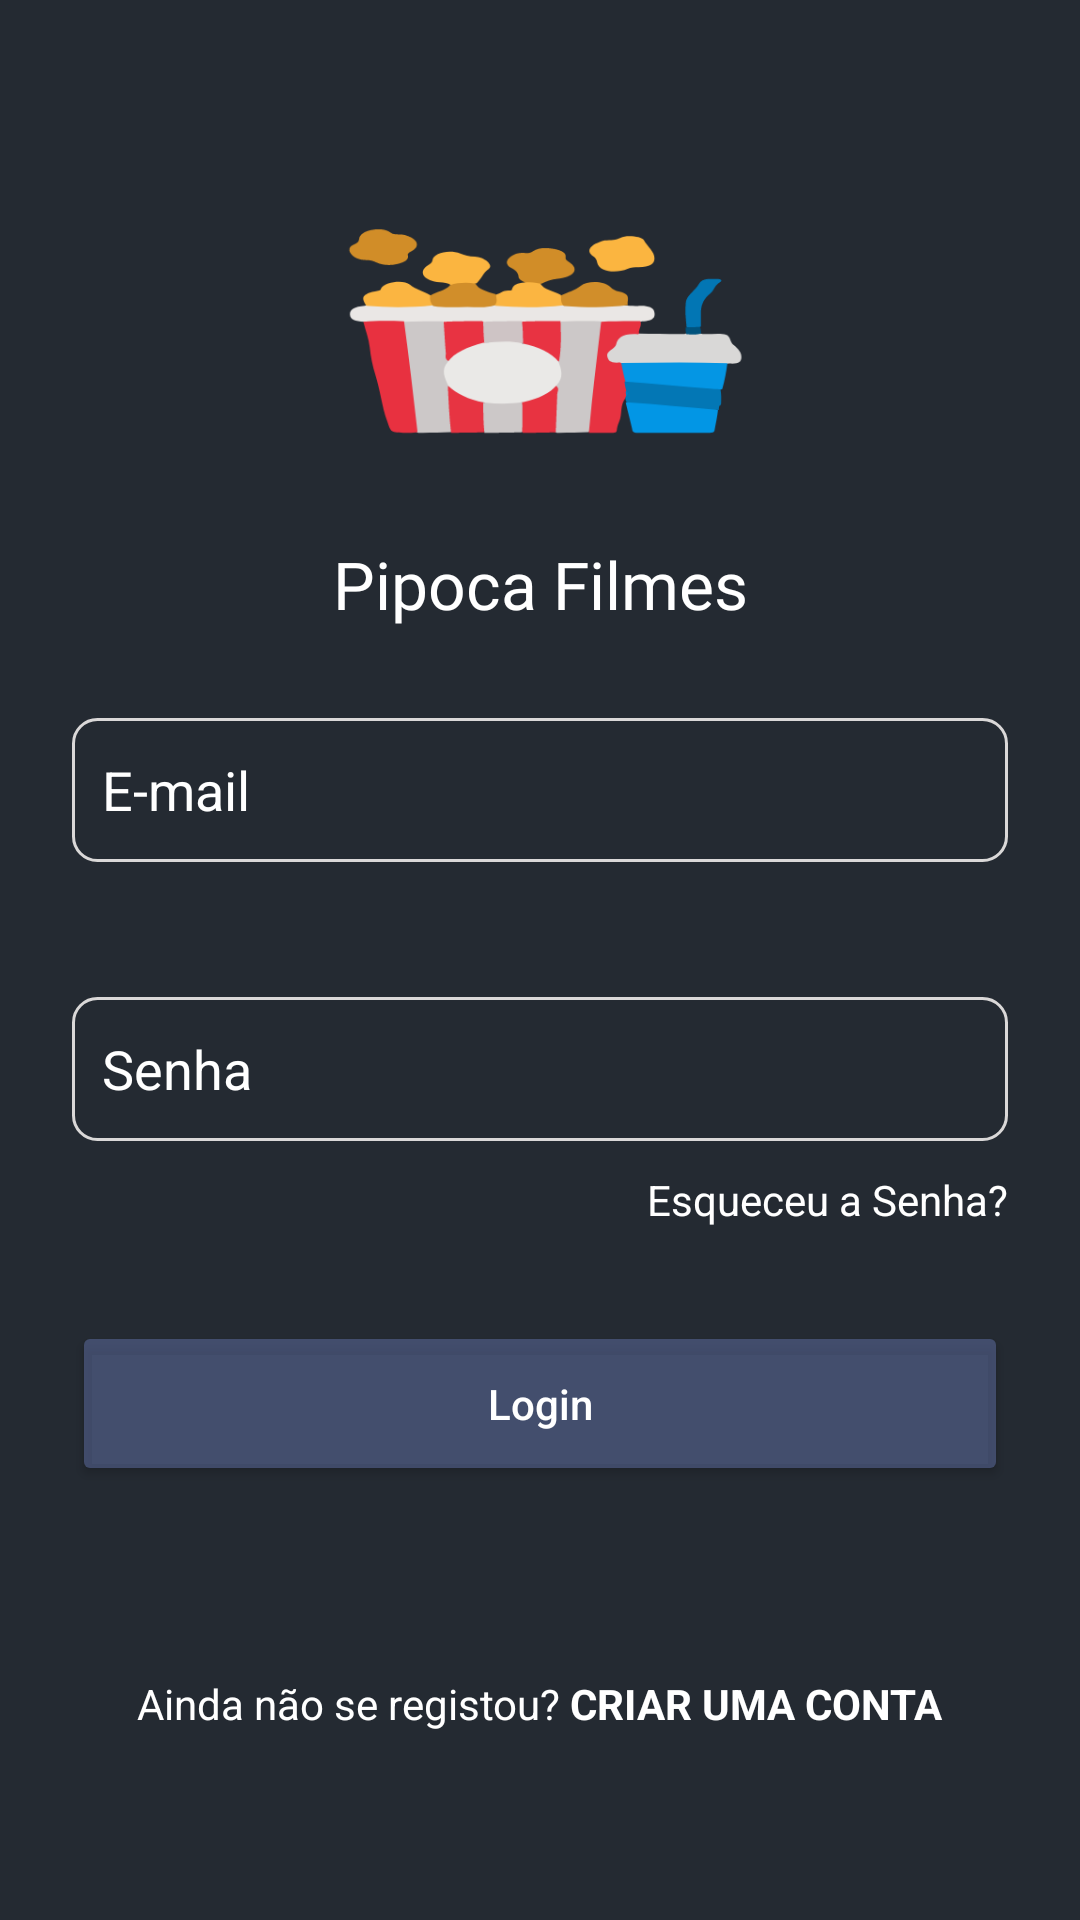

This screen was rendered from an Android layout file. Write that file and the resources it references.
<!-- AndroidManifest.xml: application theme Theme.Movies -->
<!-- res/layout/activity_login.xml -->
<?xml version="1.0" encoding="utf-8"?>
<androidx.constraintlayout.widget.ConstraintLayout xmlns:android="http://schemas.android.com/apk/res/android"
    xmlns:app="http://schemas.android.com/apk/res-auto"
    xmlns:tools="http://schemas.android.com/tools"
    android:layout_width="match_parent"
    android:layout_height="match_parent"
    android:background="@color/gray_main"
    tools:context=".view.user.LoginActivity">


    <androidx.appcompat.widget.AppCompatImageView
        android:id="@+id/image_logo"
        android:layout_width="140dp"
        android:layout_height="140dp"
        android:layout_marginTop="40dp"
        app:layout_constraintEnd_toEndOf="parent"
        app:layout_constraintStart_toStartOf="parent"
        app:layout_constraintTop_toTopOf="parent"
        app:srcCompat="@drawable/logo" />

    <androidx.appcompat.widget.AppCompatTextView
        android:id="@+id/text_name_app"
        android:layout_width="wrap_content"
        android:layout_height="wrap_content"
        android:fontFamily="@font/pacifico"
        android:text="@string/name"
        android:textColor="@color/white"
        android:textSize="22sp"
        app:layout_constraintEnd_toEndOf="parent"
        app:layout_constraintStart_toStartOf="parent"
        app:layout_constraintTop_toBottomOf="@id/image_logo" />

    <androidx.appcompat.widget.AppCompatEditText
        android:id="@+id/edit_email"
        android:inputType="textEmailAddress"
        android:layout_width="0dp"
        android:layout_height="wrap_content"
        android:layout_marginStart="24dp"
        android:layout_marginTop="30dp"
        android:layout_marginEnd="24dp"
        android:autofillHints="emailAddress"
        android:background="@drawable/rounded_edit_text"
        android:hint="@string/email"
        android:importantForAutofill="yes"
        android:minHeight="48dp"
        android:padding="10dp"
        android:textColor="@color/white"
        android:textColorHint="@color/white"
        app:layout_constraintEnd_toEndOf="parent"
        app:layout_constraintStart_toStartOf="parent"
        app:layout_constraintTop_toBottomOf="@id/text_name_app" />

    <androidx.appcompat.widget.AppCompatEditText
        android:id="@+id/edit_password"
        android:layout_width="0dp"
        android:layout_height="wrap_content"
        android:layout_marginTop="45dp"
        android:autofillHints="password"
        android:background="@drawable/rounded_edit_text"
        android:hint="@string/password"
        android:minHeight="48dp"
        android:padding="10dp"
        android:inputType="textPassword"
        android:textColor="@color/white"
        android:textColorHint="@color/white"
        app:layout_constraintEnd_toEndOf="@id/edit_email"
        app:layout_constraintStart_toStartOf="@id/edit_email"
        app:layout_constraintTop_toBottomOf="@id/edit_email"
        />


    <androidx.appcompat.widget.AppCompatTextView
        android:id="@+id/forgot_password"
        android:layout_width="wrap_content"
        android:layout_height="wrap_content"
        android:text="@string/Forget_Password"
        app:layout_constraintTop_toBottomOf="@id/edit_password"
        app:layout_constraintEnd_toEndOf="@id/edit_password"
        android:textColor="@color/white"
        android:layout_marginTop="10dp"
        />

    <androidx.appcompat.widget.AppCompatButton
        android:id="@+id/button_login"
        android:layout_width="0dp"
        android:layout_height="wrap_content"
        android:layout_marginTop="60dp"
        android:backgroundTint="@color/button_main"
        android:padding="18dp"
        app:layout_constraintEnd_toEndOf="@id/edit_password"
        app:layout_constraintStart_toStartOf="@id/edit_password"
        app:layout_constraintTop_toBottomOf="@id/edit_password"
        android:text="@string/login"
        android:textAllCaps="false"
        android:textColor="@color/white"
        />


    <androidx.appcompat.widget.AppCompatTextView
        android:id="@+id/create_account"
        android:layout_width="wrap_content"
        android:layout_height="wrap_content"
        app:layout_constraintTop_toBottomOf="@id/button_login"
        android:layout_marginStart="90dp"
        android:layout_marginEnd="90dp"
        android:text="@string/Not_registered_yet"
        app:layout_constraintStart_toStartOf="parent"
        app:layout_constraintEnd_toEndOf="parent"
        android:textColor="@color/white"
        android:textSize="14sp"
        app:layout_constraintBottom_toBottomOf="parent" />

</androidx.constraintlayout.widget.ConstraintLayout>
<!-- resources referenced by this layout -->
<resources>
  <color name="button_main">#7A6575AD</color>
  <color name="gray_main">#242A32</color>
  <color name="white">#FFFFFFFF</color>
  <!-- drawable logo: vector/xml drawable (drawable, 11884 chars, omitted) -->
  <!-- drawable rounded_edit_text (drawable) -->
  <?xml version="1.0" encoding="utf-8"?>
  <shape xmlns:android="http://schemas.android.com/apk/res/android">
      <corners android:radius="8dp" />
      <stroke android:color="#DAD8D8"
          android:width="1dp"
          />
  
  
  </shape>
  <string name="Forget_Password">Esqueceu a Senha?</string>
  <string name="Not_registered_yet">Ainda não se registou? <b>CRIAR UMA CONTA</b></string>
  <string name="email">E-mail</string>
  <string name="login">Login</string>
  <string name="name">Pipoca Filmes</string>
  <string name="password">Senha</string>
  <style name="Theme.Movies" parent="Base.Theme.Movies" />
  <style name="Base.Theme.Movies" parent="Theme.Material3.DayNight.NoActionBar">
          <item name="android:statusBarColor">@color/gray_main</item>
      </style>
</resources>
